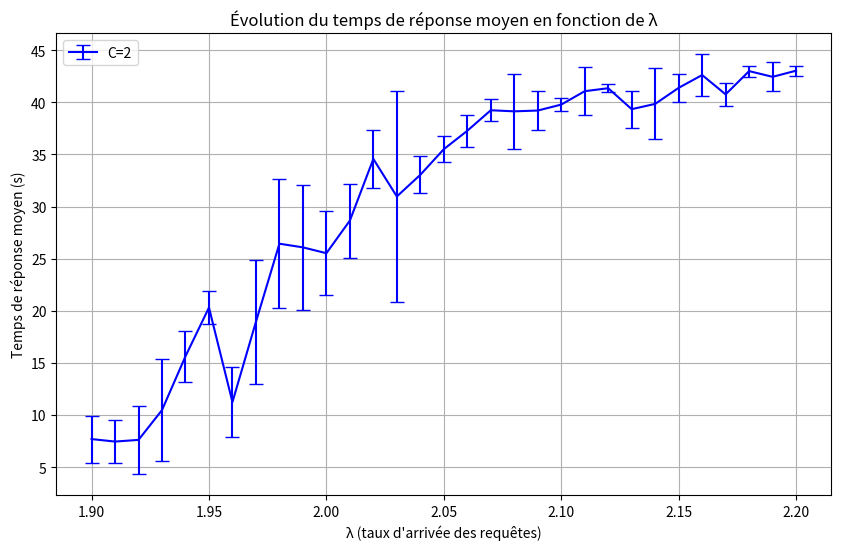
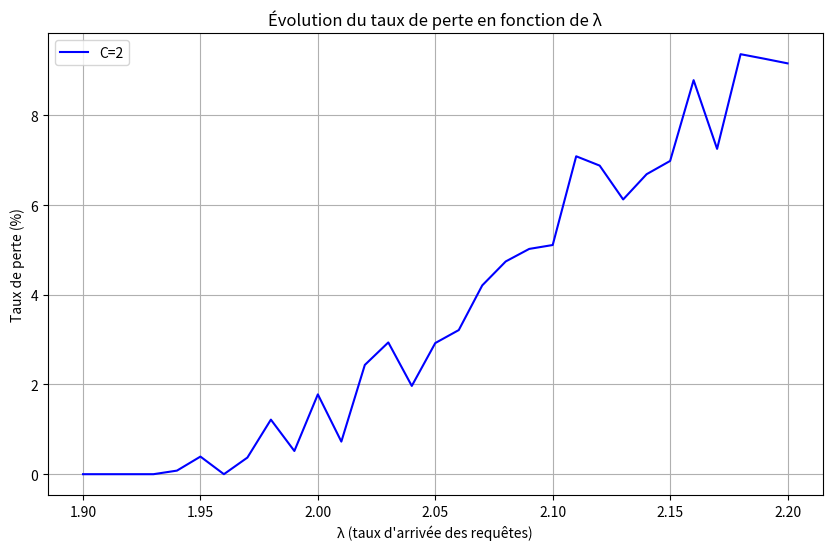
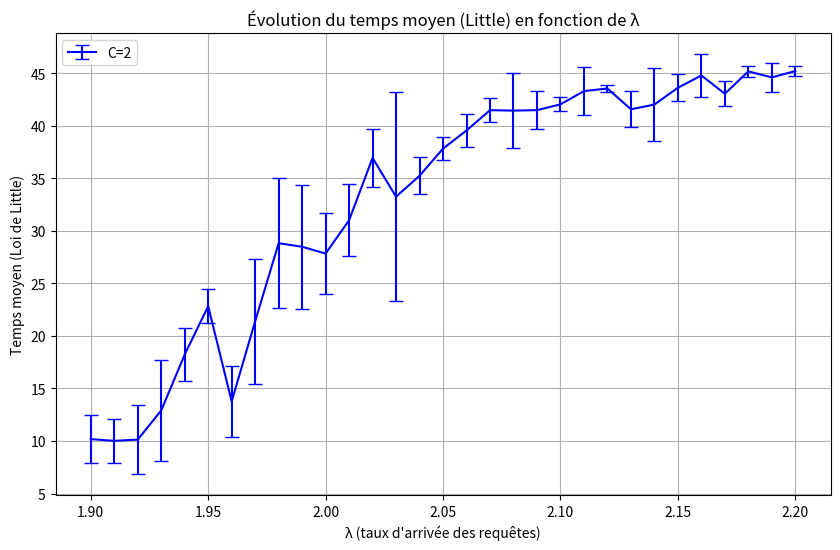

Reproduce these figures in Python, in order.
from heapq import heappush, heappop
import random
import time
import numpy as np
import matplotlib.pyplot as plt

class Echeancier:
    def __init__(self):
        self.events = []  # File de priorité des événements
        self.temps_actuel = 0
        self.historique = []
        # petit = plus prioritaire
        self.priorites = {"FIN": 0, "ROUTAGE": 1, "ARRIVEE": 2}

    def ajouter_evenement(self, temps, type_evt, details=None):
        # trie d'abord par temps, puis par priorité si temps égaux
        heappush(self.events, (temps, self.priorites[type_evt], type_evt, details))

    def prochain_evenement(self):
        if self.events:
            temps, _, type_evt, details = heappop(self.events)
            self.temps_actuel = temps
            return temps, type_evt, details
        return None

def simulation(lambda_client, nb_groupes, duree_max):
    """Simule la ferme de serveurs
    Args:
        lambda_client: taux d'arrivée des requêtes
        nb_groupes: nombre de groupes de serveurs (1,2,3 ou 6)
        duree_max: durée de simulation
    Returns:
        temps_moyen, taux_perte, W_little
    """
    # Paramètres
    lambda_map = {1:4/20, 2:7/20, 3:10/20, 6:14/20}
    lambda_serv = lambda_map[nb_groupes]
    temps_routage = (nb_groupes - 1) / nb_groupes

    # Etat système
    ech = Echeancier()
    file_routeur = []
    serveurs_occupe = [False] * (12//nb_groupes) * nb_groupes  # Etat serveurs
    nb_total = 0      # Nb total requetes
    nb_pertes = 0     # Nb requetes perdues
    historique = {}
    id_requete = 0
    stop = 0
    en_routage = None # Routeur occupé ou pas

    # Variables loi de Little
    nb_requetes_cumul = 0
    dernier_temps = 0
    nb_requetes = 0        # Nb actuel de requetes dans le système

    # Première arrivée
    ech.ajouter_evenement(0, "ARRIVEE", id_requete)

    while ech.temps_actuel < duree_max:
        stop += 1
        temps, evt_type, details = ech.prochain_evenement()
        
        # Maj du nombre moyen de requêtes
        nb_requetes_cumul += nb_requetes * (temps - dernier_temps)
        dernier_temps = temps
        
        # print(f"Temps: {temps:.2f}, Événement: {evt_type}, Détails: {details}")
        match evt_type:
            case "ARRIVEE":
                nb_total += 1

                nb_occupe = 0
                for serv in serveurs_occupe:
                    if serv:
                        nb_occupe += 1
                if (len(file_routeur) + nb_occupe) < 100:
                    spe = random.randint(0, nb_groupes-1)  # spe aléatoire
                    file_routeur.append((spe, temps, details))  # (spe, temps_arrivee, id_requete)
                    historique[temps] = {"entree": temps, "debut_service": None, "fin": None}
                    if en_routage == None:
                        
                        ech.ajouter_evenement(temps + temps_routage, "ROUTAGE", (spe, details))
                        en_routage = (spe, details)
                    nb_requetes += 1  # requete entre dans le système

                else:
                    nb_pertes += 1

                id_requete += 1
                ech.ajouter_evenement(temps + random.expovariate(lambda_client), "ARRIVEE", id_requete)

            case "ROUTAGE":
                # print(f"ROUTAGE {en_routage}")
                
                if file_routeur:
                    spe, t_arr, id = file_routeur[0]
                    # print(f"details: {id}")
                    if details[1] != id:
                        print(f"Erreur de routage: {details[1]} != {id}")

                    debut_groupe = spe * (12//nb_groupes)
                    fin_groupe = debut_groupe + (12//nb_groupes)
                    serveur_trouve = False
                    for i in range(debut_groupe, fin_groupe):
                        if not serveurs_occupe[i]:
                            # print(f"Serveur {i} libre, traitement de la requête")
                            serveurs_occupe[i] = True
                            file_routeur.pop(0)
                            t_fin = temps + random.expovariate(lambda_serv)
                            ech.ajouter_evenement(t_fin, "FIN", (i, details))
                            historique[t_arr]["debut_service"] = temps
                            if len(file_routeur) > 0:
                                next = file_routeur[0]
                                ech.ajouter_evenement(temps + temps_routage, "ROUTAGE", (next[0], next[2]))
                            else:
                                en_routage = None
                            serveur_trouve = True
                            break
                        
                    if not serveur_trouve:
                        # print("Aucun serveur libre, requête en attente")
                        for evt in ech.events:
                            if evt[2] == "FIN":
                                ech.ajouter_evenement(evt[0], "ROUTAGE", details)
                                break
                                

            case "FIN":
                # print("details", details)
                serveur_id = details[0]

                serveurs_occupe[serveur_id] = False
                historique[t_arr]["fin"] = temps
                nb_requetes -= 1  # requete sort du système


    temps_reponse = []
    for infos in historique.values():
        if infos["fin"] is not None:
            temps_reponse.append(infos["fin"] - infos["entree"])
    temps_moyen = np.mean(temps_reponse) if temps_reponse else 0
    taux_perte = nb_pertes / nb_total if nb_total > 0 else 0

    # Loi de Little
    L = nb_requetes_cumul / duree_max 
    lambda_effectif = (nb_total - nb_pertes) / duree_max
    W_little = L / lambda_effectif if lambda_effectif > 0 else 0

    return temps_moyen, taux_perte, W_little

def plot_temps_reponse(lambdas, resultats):
    """Plot le temps de réponse moyen avec IC à 95%"""
    plt.figure(figsize=(10, 6))
    couleurs = ['blue', 'green', 'red', 'orange']
    
    for i, C in enumerate(resultats.keys()):
        temps_moyen = [np.mean(tr) for tr in resultats[C]]

        ic_95 = [1.96 * np.std(tr) / np.sqrt(len(tr)) if len(tr) > 1 else 0 
                 for tr in resultats[C]]
        
        plt.errorbar(lambdas, temps_moyen, yerr=ic_95, fmt='-', 
                    color=couleurs[i], label=f"C={C}", capsize=5)
    
    plt.xlabel("λ (taux d'arrivée des requêtes)")
    plt.ylabel("Temps de réponse moyen (s)")
    plt.title("Évolution du temps de réponse moyen en fonction de λ")
    plt.grid(True)
    plt.legend()

def plot_taux_perte(lambdas, taux_pertes):
    """Plot le taux de perte en pourcentage"""
    plt.figure(figsize=(10, 6))
    couleurs = ['blue', 'green', 'red', 'orange']
    
    for i, C in enumerate(taux_pertes.keys()):
        # Convertir en pourcentage
        taux_pourcent = [tp * 100 for tp in taux_pertes[C]]
        plt.plot(lambdas, taux_pourcent, '-', 
                color=couleurs[i], label=f"C={C}")
    
    plt.xlabel("λ (taux d'arrivée des requêtes)")
    plt.ylabel("Taux de perte (%)")
    plt.title("Évolution du taux de perte en fonction de λ")
    plt.grid(True)
    plt.legend()

def plot_temps_little(lambdas, resultats_little):
    """Plot le temps moyen calculé avec la loi de Little"""
    plt.figure(figsize=(10, 6))
    couleurs = ['blue', 'green', 'red', 'orange']
    
    for i, C in enumerate(resultats_little.keys()):
        temps_little = [np.mean(w) for w in resultats_little[C]]

        ic_95 = [1.96 * np.std(w) / np.sqrt(len(w)) if len(w) > 1 else 0 
                 for w in resultats_little[C]]
        
        plt.errorbar(lambdas, temps_little, yerr=ic_95, fmt='-', 
                    color=couleurs[i], label=f"C={C}", capsize=5)
    
    plt.xlabel("λ (taux d'arrivée des requêtes)")
    plt.ylabel("Temps moyen (Loi de Little)")
    plt.title("Évolution du temps moyen (Little) en fonction de λ")
    plt.grid(True)
    plt.legend()

if __name__ == "__main__": 
    lambdas = np.arange(1.9, 2.2, 0.01)
    nb_groupes_list = [2]
    n_sims = 3  # Nombre de simulations par point
    
    resultats = {C: [] for C in nb_groupes_list}
    taux_pertes = {C: [] for C in nb_groupes_list}
    resultats_little = {C: [] for C in nb_groupes_list}
    
    for C in nb_groupes_list:
        print(f"Configuration C={C}")
        for lb in lambdas:
            temps_reponses = []
            temps_little = []
            taux_perte = 0
            
            # Faire n_sims simulations pour cette valeur de lambda
            for sim in range(n_sims):
                tr, tp, W_little = simulation(lb, C, 3000)
                temps_reponses.append(tr)
                temps_little.append(W_little)
                taux_perte += tp/n_sims  # Moyenne du taux de perte
            
            # Stocker les résultats pour les plots
            resultats[C].append(temps_reponses)
            resultats_little[C].append(temps_little)
            taux_pertes[C].append(taux_perte)
            
            # Afficher les moyennes
            tr_moy = np.mean(temps_reponses)
            w_moy = np.mean(temps_little)
            print(f"λ={lb:.2f}, TR={tr_moy:.2f}, TP={taux_perte:.2%}, W_little={w_moy:.2f}")
    
    # Création des plots
    plot_temps_reponse(lambdas, resultats)
    plot_taux_perte(lambdas, taux_pertes)
    plot_temps_little(lambdas, resultats_little)
    plt.show()